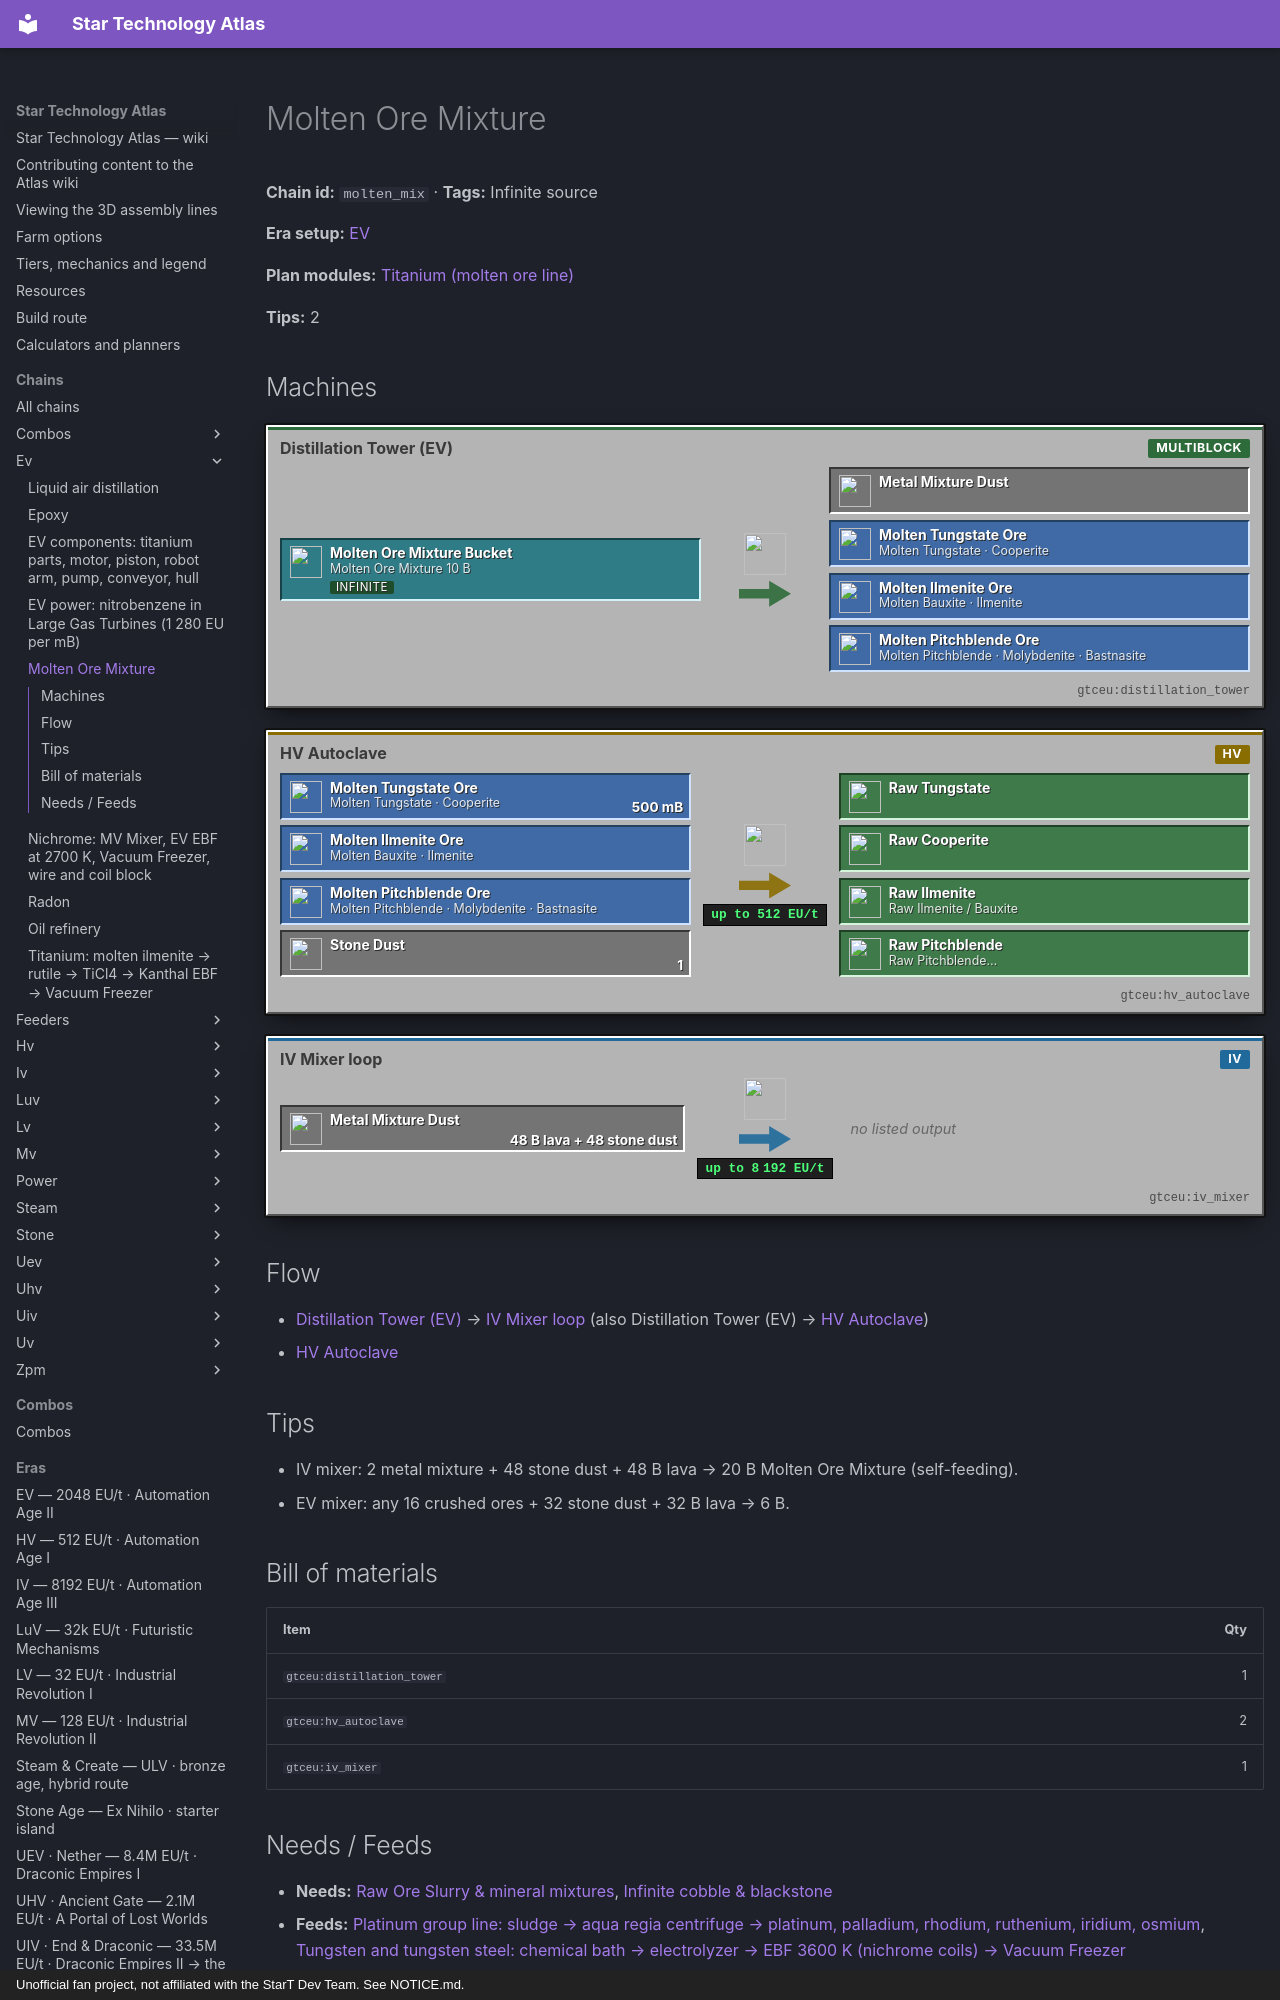

repository: BLGuyDev/StarT-Atlas · page: chains/ev/molten_mix/index.html · generator: mkdocs · copyright: Unofficial fan project, not affiliated with the StarT Dev Team. See NOTICE.md.

---
kind: chain
id: molten_mix
order: 560
data:
  t: Molten Ore Mixture
  inf: true
  "n":
    - [mo, Molten Ore Mixture 10 B, s, "gtceu:molten_ore_mixture_bucket"]
    - [dt, "Distillation Tower (EV)", m, "gtceu:distillation_tower"]
    - [mx, Metal Mixture, x, "gtceu:metal_mixture_dust"]
    - [f1, "Molten Tungstate · Cooperite", f, "gtceu:molten_tungstate_ore_bucket"]
    - [f2, "Molten Bauxite · Ilmenite", f, "gtceu:molten_ilmenite_ore_bucket"]
    - [f3, "Molten Pitchblende · Molybdenite · Bastnasite", f, "gtceu:molten_pitchblende_ore_bucket"]
    - [sd, Stone Dust, i, "gtceu:stone_dust"]
    - [ac, HV Autoclave, m, "gtceu:hv_autoclave"]
    - [o1, Raw Tungstate, o, "gtceu:raw_tungstate"]
    - [o2, Raw Cooperite, o, "gtceu:raw_cooperite"]
    - [o3, "Raw Ilmenite / Bauxite", o, "gtceu:raw_ilmenite"]
    - [o4, "Raw Pitchblende…", o, "gtceu:raw_pitchblende"]
    - [loop, IV Mixer loop, m, "gtceu:iv_mixer"]
  e:
    - [mo, dt]
    - [dt, mx]
    - [dt, f1]
    - [dt, f2]
    - [dt, f3]
    - [f1, ac, "500 mB"]
    - [f2, ac]
    - [f3, ac]
    - [sd, ac, "1"]
    - [ac, o1]
    - [ac, o2]
    - [ac, o3]
    - [ac, o4]
    - [mx, loop, "48 B lava + 48 stone dust"]
  tips:
    - |-
      IV mixer: 2 metal mixture + 48 stone dust + 48 B lava → 20 B Molten Ore Mixture (self-feeding).
    - |-
      EV mixer: any 16 crushed ores + 32 stone dust + 32 B lava → 6 B.
  b: [["gtceu:distillation_tower", 1], ["gtceu:hv_autoclave", 2], ["gtceu:iv_mixer", 1]]
---
# Molten Ore Mixture

<!-- Generated from the front matter by tools/refresh_body.js. Edit the front matter, not this text. -->

**Chain id:** `molten_mix` · **Tags:** Infinite source

**Era setup:** [EV](../../eras/ev.md)

**Plan modules:** [Titanium (molten ore line)](../../plan/p9.md#titanium)

**Tips:** 2
